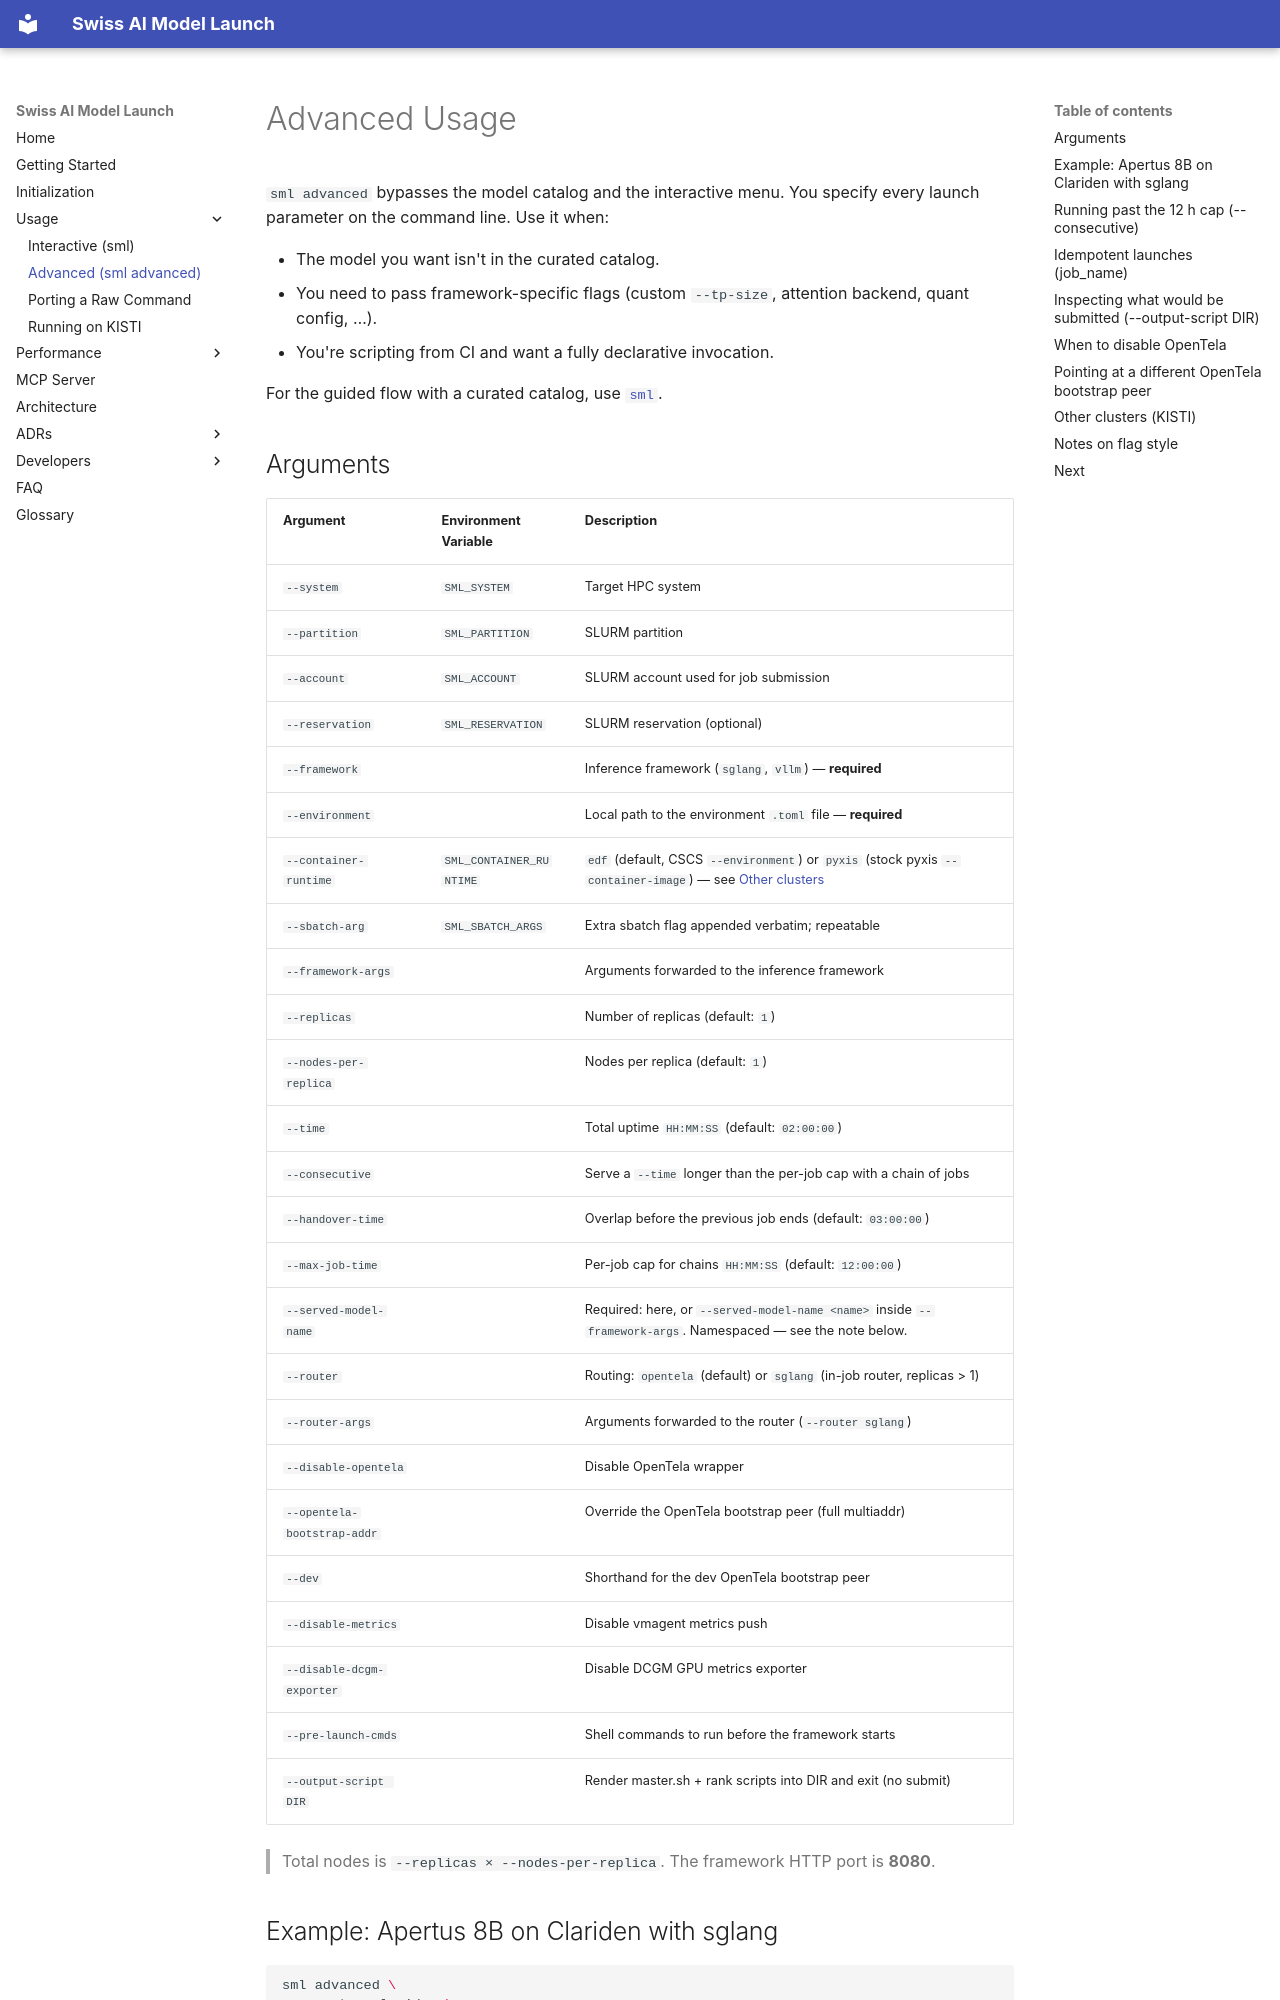

repository: swiss-ai/model-launch · page: usage-advanced/index.html · generator: mkdocs

# Advanced Usage

`sml advanced` bypasses the model catalog and the interactive menu. You specify every launch parameter on the command line. Use it when:

- The model you want isn't in the curated catalog.
- You need to pass framework-specific flags (custom `--tp-size`, attention backend, quant config, …).
- You're scripting from CI and want a fully declarative invocation.

For the guided flow with a curated catalog, use [`sml`](usage-sml.md).
